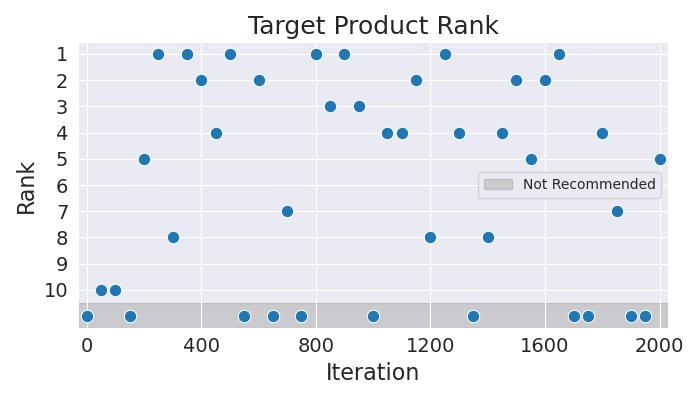

Data behind this chart, as committed beside it:
Iteration, Rank
0, 11
50, 10
100, 10
150, 11
200, 5
250, 1
300, 8
350, 1
400, 2
450, 4
500, 1
550, 11
600, 2
650, 11
700, 7
750, 11
800, 1
850, 3
900, 1
950, 3
1000, 11
1050, 4
1100, 4
1150, 2
1200, 8
1250, 1
1300, 4
1350, 11
1400, 8
1450, 4
1500, 2
1550, 5
1600, 2
1650, 1
1700, 11
1750, 11
1800, 4
1850, 7
1900, 11
1950, 11
2000, 5
